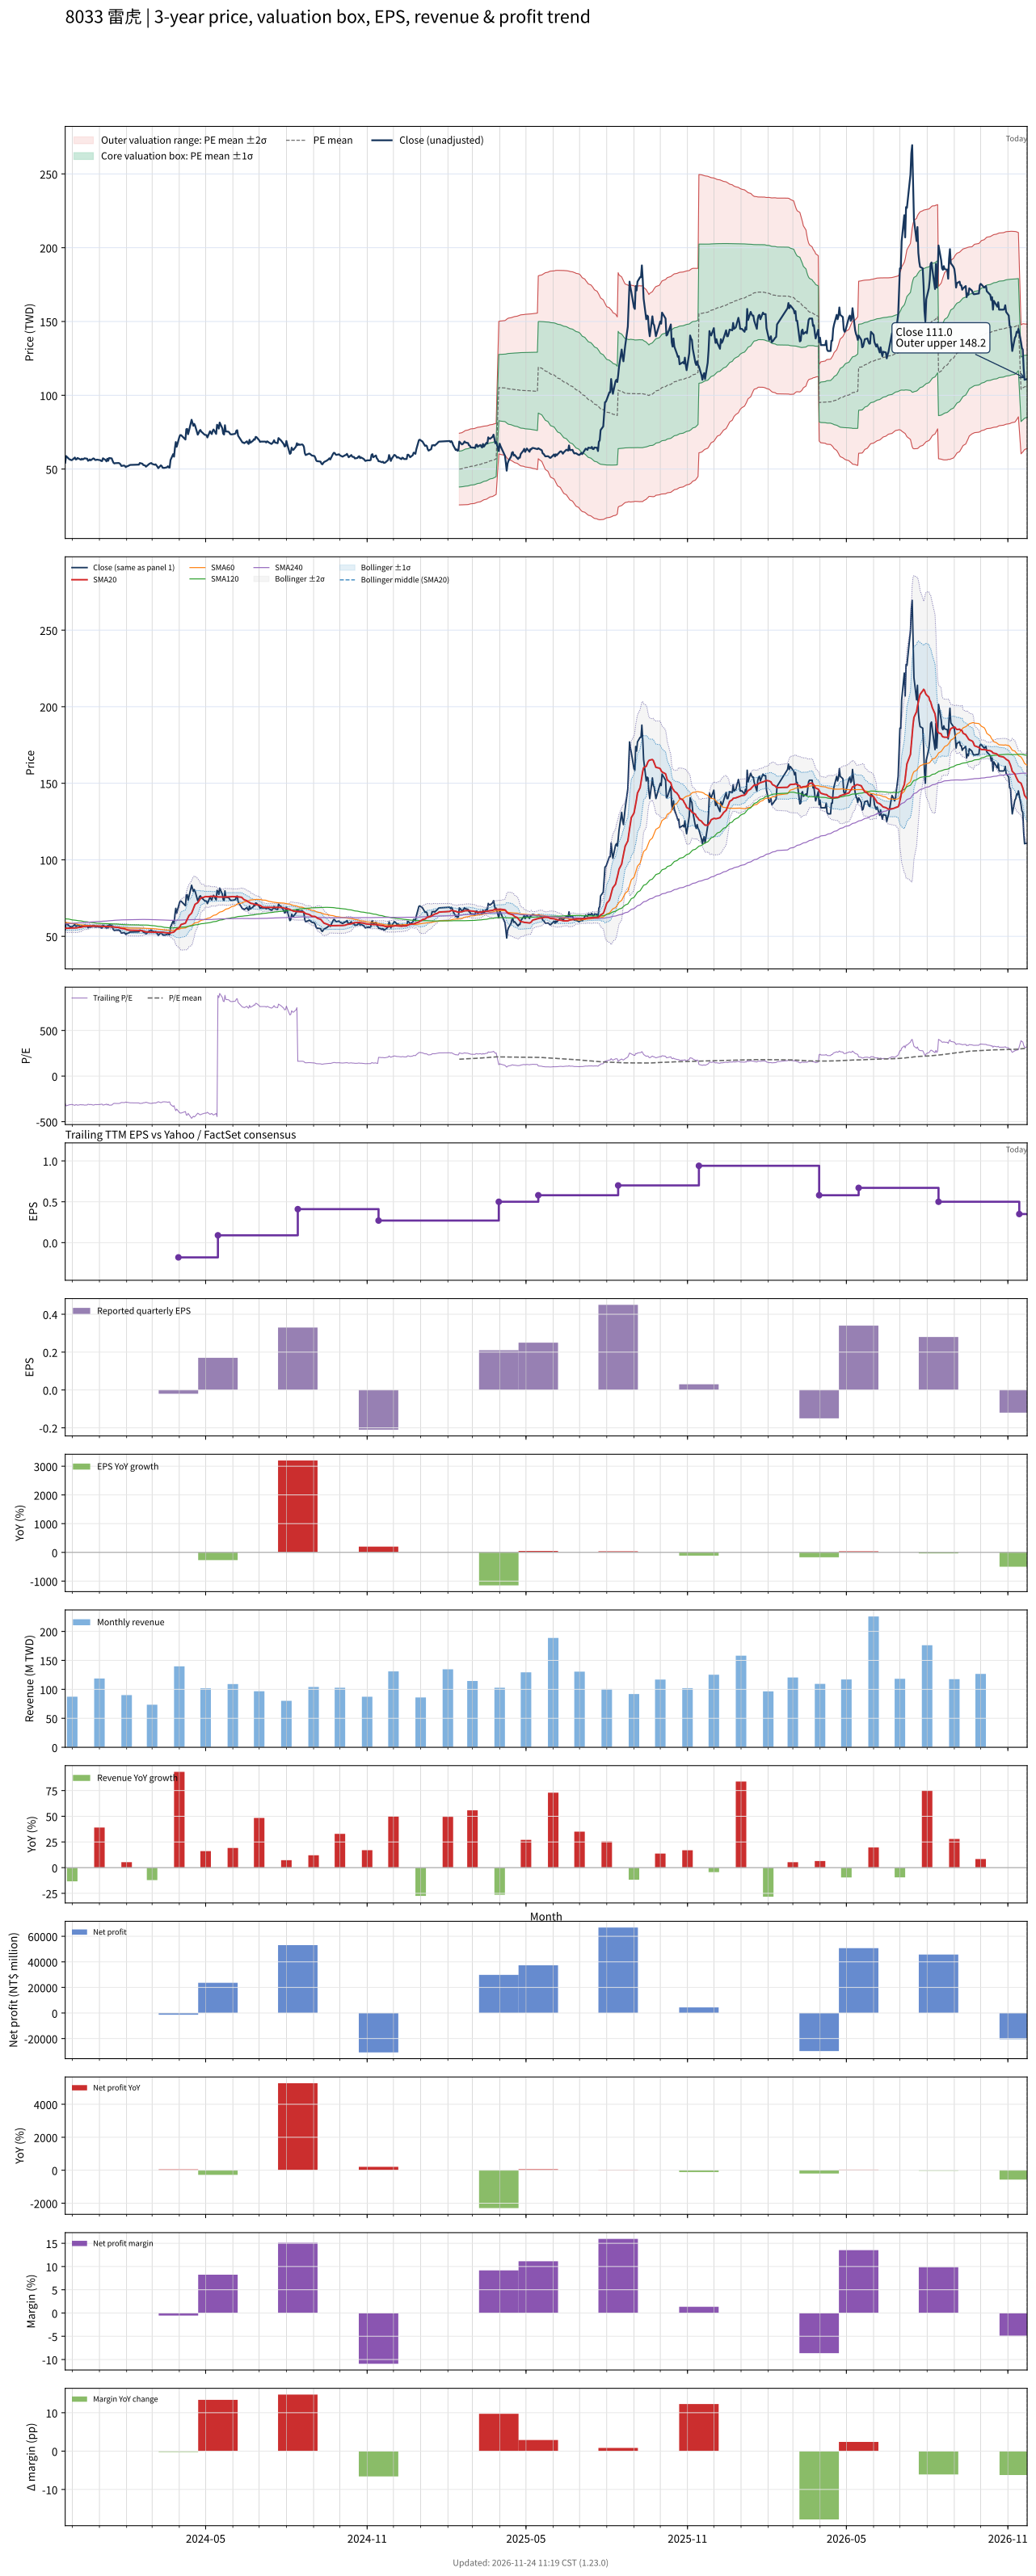

Values plotted in this chart, from the file beside it:
# chart-version: skill-stock-dynamic-val…
date, close, available_date, period_end, eps, ttm_eps, pe, pe_mean, pe_std, price_m2, price_m1, price_mean, price_p1, price_p2, forward_eps, forward_pe, forward_pe_mean, forward_pe_std, forward_price_m2, forward_price_m1, forward_price_mean, forward_price_p1, forward_price_p2, sma20
2023-11-23, 54.3, 2023-11-14, 2023-09-30, -0.07, -0.18, -301.7, , , , , , , , , , , , , , , , , 55.26
2023-11-24, 58.8, 2023-11-14, 2023-09-30, -0.07, -0.18, -326.7, , , , , , , , , , , , , , , , , 55.34
2023-11-27, 57, 2023-11-14, 2023-09-30, -0.07, -0.18, -316.7, , , , , , , , , , , , , , , , , 55.32
2023-11-28, 56.5, 2023-11-14, 2023-09-30, -0.07, -0.18, -313.9, , , , , , , , , , , , , , , , , 55.34
2023-11-29, 56.4, 2023-11-14, 2023-09-30, -0.07, -0.18, -313.3, , , , , , , , , , , , , , , , , 55.41
2023-11-30, 56, 2023-11-14, 2023-09-30, -0.07, -0.18, -311.1, , , , , , , , , , , , , , , , , 55.44
2023-12-01, 56.2, 2023-11-14, 2023-09-30, -0.07, -0.18, -312.2, , , , , , , , , , , , , , , , , 55.44
2023-12-04, 57.8, 2023-11-14, 2023-09-30, -0.07, -0.18, -321.1, , , , , , , , , , , , , , , , , 55.48
2023-12-05, 56.5, 2023-11-14, 2023-09-30, -0.07, -0.18, -313.9, , , , , , , , , , , , , , , , , 55.49
2023-12-06, 56.6, 2023-11-14, 2023-09-30, -0.07, -0.18, -314.4, , , , , , , , , , , , , , , , , 55.52
2023-12-07, 57.5, 2023-11-14, 2023-09-30, -0.07, -0.18, -319.4, , , , , , , , , , , , , , , , , 55.63
2023-12-08, 57.2, 2023-11-14, 2023-09-30, -0.07, -0.18, -317.8, , , , , , , , , , , , , , , , , 55.8
2023-12-11, 56.3, 2023-11-14, 2023-09-30, -0.07, -0.18, -312.8, , , , , , , , , , , , , , , , , 55.95
2023-12-12, 57, 2023-11-14, 2023-09-30, -0.07, -0.18, -316.7, , , , , , , , , , , , , , , , , 56.12
2023-12-13, 56.5, 2023-11-14, 2023-09-30, -0.07, -0.18, -313.9, , , , , , , , , , , , , , , , , 56.26
2023-12-14, 56.8, 2023-11-14, 2023-09-30, -0.07, -0.18, -315.6, , , , , , , , , , , , , , , , , 56.38
2023-12-15, 57.3, 2023-11-14, 2023-09-30, -0.07, -0.18, -318.3, , , , , , , , , , , , , , , , , 56.52
2023-12-18, 57, 2023-11-14, 2023-09-30, -0.07, -0.18, -316.7, , , , , , , , , , , , , , , , , 56.58
2023-12-19, 55.6, 2023-11-14, 2023-09-30, -0.07, -0.18, -308.9, , , , , , , , , , , , , , , , , 56.59
2023-12-20, 55.9, 2023-11-14, 2023-09-30, -0.07, -0.18, -310.6, , , , , , , , , , , , , , , , , 56.66
2023-12-21, 56.5, 2023-11-14, 2023-09-30, -0.07, -0.18, -313.9, , , , , , , , , , , , , , , , , 56.77
2023-12-22, 55.9, 2023-11-14, 2023-09-30, -0.07, -0.18, -310.6, , , , , , , , , , , , , , , , , 56.62
2023-12-25, 57.2, 2023-11-14, 2023-09-30, -0.07, -0.18, -317.8, , , , , , , , , , , , , , , , , 56.63
2023-12-26, 57, 2023-11-14, 2023-09-30, -0.07, -0.18, -316.7, , , , , , , , , , , , , , , , , 56.66
2023-12-27, 56.2, 2023-11-14, 2023-09-30, -0.07, -0.18, -312.2, , , , , , , , , , , , , , , , , 56.65
2023-12-28, 56.1, 2023-11-14, 2023-09-30, -0.07, -0.18, -311.7, , , , , , , , , , , , , , , , , 56.66
2023-12-29, 56.4, 2023-11-14, 2023-09-30, -0.07, -0.18, -313.3, , , , , , , , , , , , , , , , , 56.66
2024-01-02, 56, 2023-11-14, 2023-09-30, -0.07, -0.18, -311.1, , , , , , , , , , , , , , , , , 56.58
2024-01-03, 55.5, 2023-11-14, 2023-09-30, -0.07, -0.18, -308.3, , , , , , , , , , , , , , , , , 56.52
2024-01-04, 55.4, 2023-11-14, 2023-09-30, -0.07, -0.18, -307.8, , , , , , , , , , , , , , , , , 56.47
2024-01-05, 57.3, 2023-11-14, 2023-09-30, -0.07, -0.18, -318.3, , , , , , , , , , , , , , , , , 56.45
2024-01-08, 56.1, 2023-11-14, 2023-09-30, -0.07, -0.18, -311.7, , , , , , , , , , , , , , , , , 56.4
2024-01-09, 55.2, 2023-11-14, 2023-09-30, -0.07, -0.18, -306.7, , , , , , , , , , , , , , , , , 56.34
2024-01-10, 57, 2023-11-14, 2023-09-30, -0.07, -0.18, -316.7, , , , , , , , , , , , , , , , , 56.34
2024-01-11, 55.6, 2023-11-14, 2023-09-30, -0.07, -0.18, -308.9, , , , , , , , , , , , , , , , , 56.3
2024-01-12, 57.5, 2023-11-14, 2023-09-30, -0.07, -0.18, -319.4, , , , , , , , , , , , , , , , , 56.34
2024-01-15, 57.2, 2023-11-14, 2023-09-30, -0.07, -0.18, -317.8, , , , , , , , , , , , , , , , , 56.33
2024-01-16, 55.6, 2023-11-14, 2023-09-30, -0.07, -0.18, -308.9, , , , , , , , , , , , , , , , , 56.26
2024-01-17, 54.3, 2023-11-14, 2023-09-30, -0.07, -0.18, -301.7, , , , , , , , , , , , , , , , , 56.2
2024-01-18, 53.8, 2023-11-14, 2023-09-30, -0.07, -0.18, -298.9, , , , , , , , , , , , , , , , , 56.09
2024-01-19, 54, 2023-11-14, 2023-09-30, -0.07, -0.18, -300, , , , , , , , , , , , , , , , , 55.97
2024-01-22, 54.1, 2023-11-14, 2023-09-30, -0.07, -0.18, -300.6, , , , , , , , , , , , , , , , , 55.88
2024-01-23, 54.1, 2023-11-14, 2023-09-30, -0.07, -0.18, -300.6, , , , , , , , , , , , , , , , , 55.72
2024-01-24, 53.8, 2023-11-14, 2023-09-30, -0.07, -0.18, -298.9, , , , , , , , , , , , , , , , , 55.56
2024-01-25, 53.2, 2023-11-14, 2023-09-30, -0.07, -0.18, -295.6, , , , , , , , , , , , , , , , , 55.41
2024-01-26, 52.1, 2023-11-14, 2023-09-30, -0.07, -0.18, -289.4, , , , , , , , , , , , , , , , , 55.21
2024-01-29, 52.4, 2023-11-14, 2023-09-30, -0.07, -0.18, -291.1, , , , , , , , , , , , , , , , , 55.01
2024-01-30, 52.1, 2023-11-14, 2023-09-30, -0.07, -0.18, -289.4, , , , , , , , , , , , , , , , , 54.81
2024-01-31, 51.3, 2023-11-14, 2023-09-30, -0.07, -0.18, -285, , , , , , , , , , , , , , , , , 54.6
2024-02-01, 51.8, 2023-11-14, 2023-09-30, -0.07, -0.18, -287.8, , , , , , , , , , , , , , , , , 54.42
2024-02-02, 51.9, 2023-11-14, 2023-09-30, -0.07, -0.18, -288.3, , , , , , , , , , , , , , , , , 54.16
2024-02-05, 52.8, 2023-11-14, 2023-09-30, -0.07, -0.18, -293.3, , , , , , , , , , , , , , , , , 53.99
2024-02-15, 53, 2023-11-14, 2023-09-30, -0.07, -0.18, -294.4, , , , , , , , , , , , , , , , , 53.88
2024-02-16, 54.1, 2023-11-14, 2023-09-30, -0.07, -0.18, -300.6, , , , , , , , , , , , , , , , , 53.73
2024-02-19, 53.6, 2023-11-14, 2023-09-30, -0.07, -0.18, -297.8, , , , , , , , , , , , , , , , , 53.63
2024-02-20, 52.7, 2023-11-14, 2023-09-30, -0.07, -0.18, -292.8, , , , , , , , , , , , , , , , , 53.4
2024-02-21, 52.6, 2023-11-14, 2023-09-30, -0.07, -0.18, -292.2, , , , , , , , , , , , , , , , , 53.16
2024-02-22, 52.4, 2023-11-14, 2023-09-30, -0.07, -0.18, -291.1, , , , , , , , , , , , , , , , , 53.01
2024-02-23, 51.6, 2023-11-14, 2023-09-30, -0.07, -0.18, -286.7, , , , , , , , , , , , , , , , , 52.87
... 667 more rows
